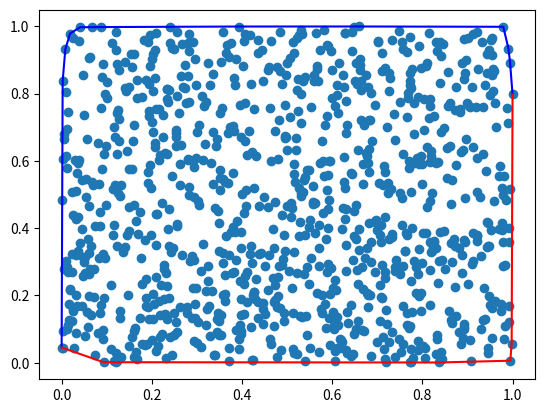

This figure's Python source:
"""
Code to get and plot the convex hull
using incremental algorithm

[redacted]
January 2012
"""
from matplotlib.pyplot import plot,show,scatter
from numpy import random, argsort

def slope (a,b):
    """ returns slope """
    return (b[1] - a[1]) / (b[0] - a[0])

def IsRightPoint (a, b, c):
    """ tests whether c-b is to the right of b-a"""
    if ( slope(b,c) < slope(a,b) ):
        return True
    else :
        return False

def MakeConvex (ind, x, y):
    """ 
    checks whether the list ind contains
    a convex partial polygon. Otherwise, fixes
    it!
    """
    fin =[ind[0],ind[1]]
    for i in range (2,len(ind)):
        fin.append(ind[i])
        while (True):
            a = [ x[fin[-3]], y[fin[-3]] ]
            b = [ x[fin[-2]], y[fin[-2]] ]
            c = [ x[fin[-1]], y[fin[-1]] ]
            if(IsRightPoint (a,b,c)):
                break
            else :
                del fin[-2]
                if(len(fin)<3):
                    break
    return fin

#random.seed(9024)
x = random.random(1000)
y = random.random(1000)

ind = argsort(x)
x = x[ind]
y = y[ind]

alph = (y[-1] - y[0]) / (x[-1] - x[0])

# put the indices of points in upper
# convex region here
indu = [0,1]

# find the upper convex region
for i in range(2 , x.size):
    if((y[i] - y[0]) / (x[i] - x[0]) >= alph):
        indu.append(i)

indl = [x.size-1,x.size-2]

# find the lower convex region
for i in range(x.size-3,0,-1):
    if((y[i] - y[0]) / (x[i] - x[0]) < alph):
        indl.append(i)

# since the comaprison is with 0, the last
# leg is always left out 
indl.append(0)

indux = MakeConvex (indu, x, y)
indlx = MakeConvex (indl, x, y) 
scatter(x,y)
plot(x[indux], y[indux],'b')
plot(x[indlx], y[indlx],'r')
show()
